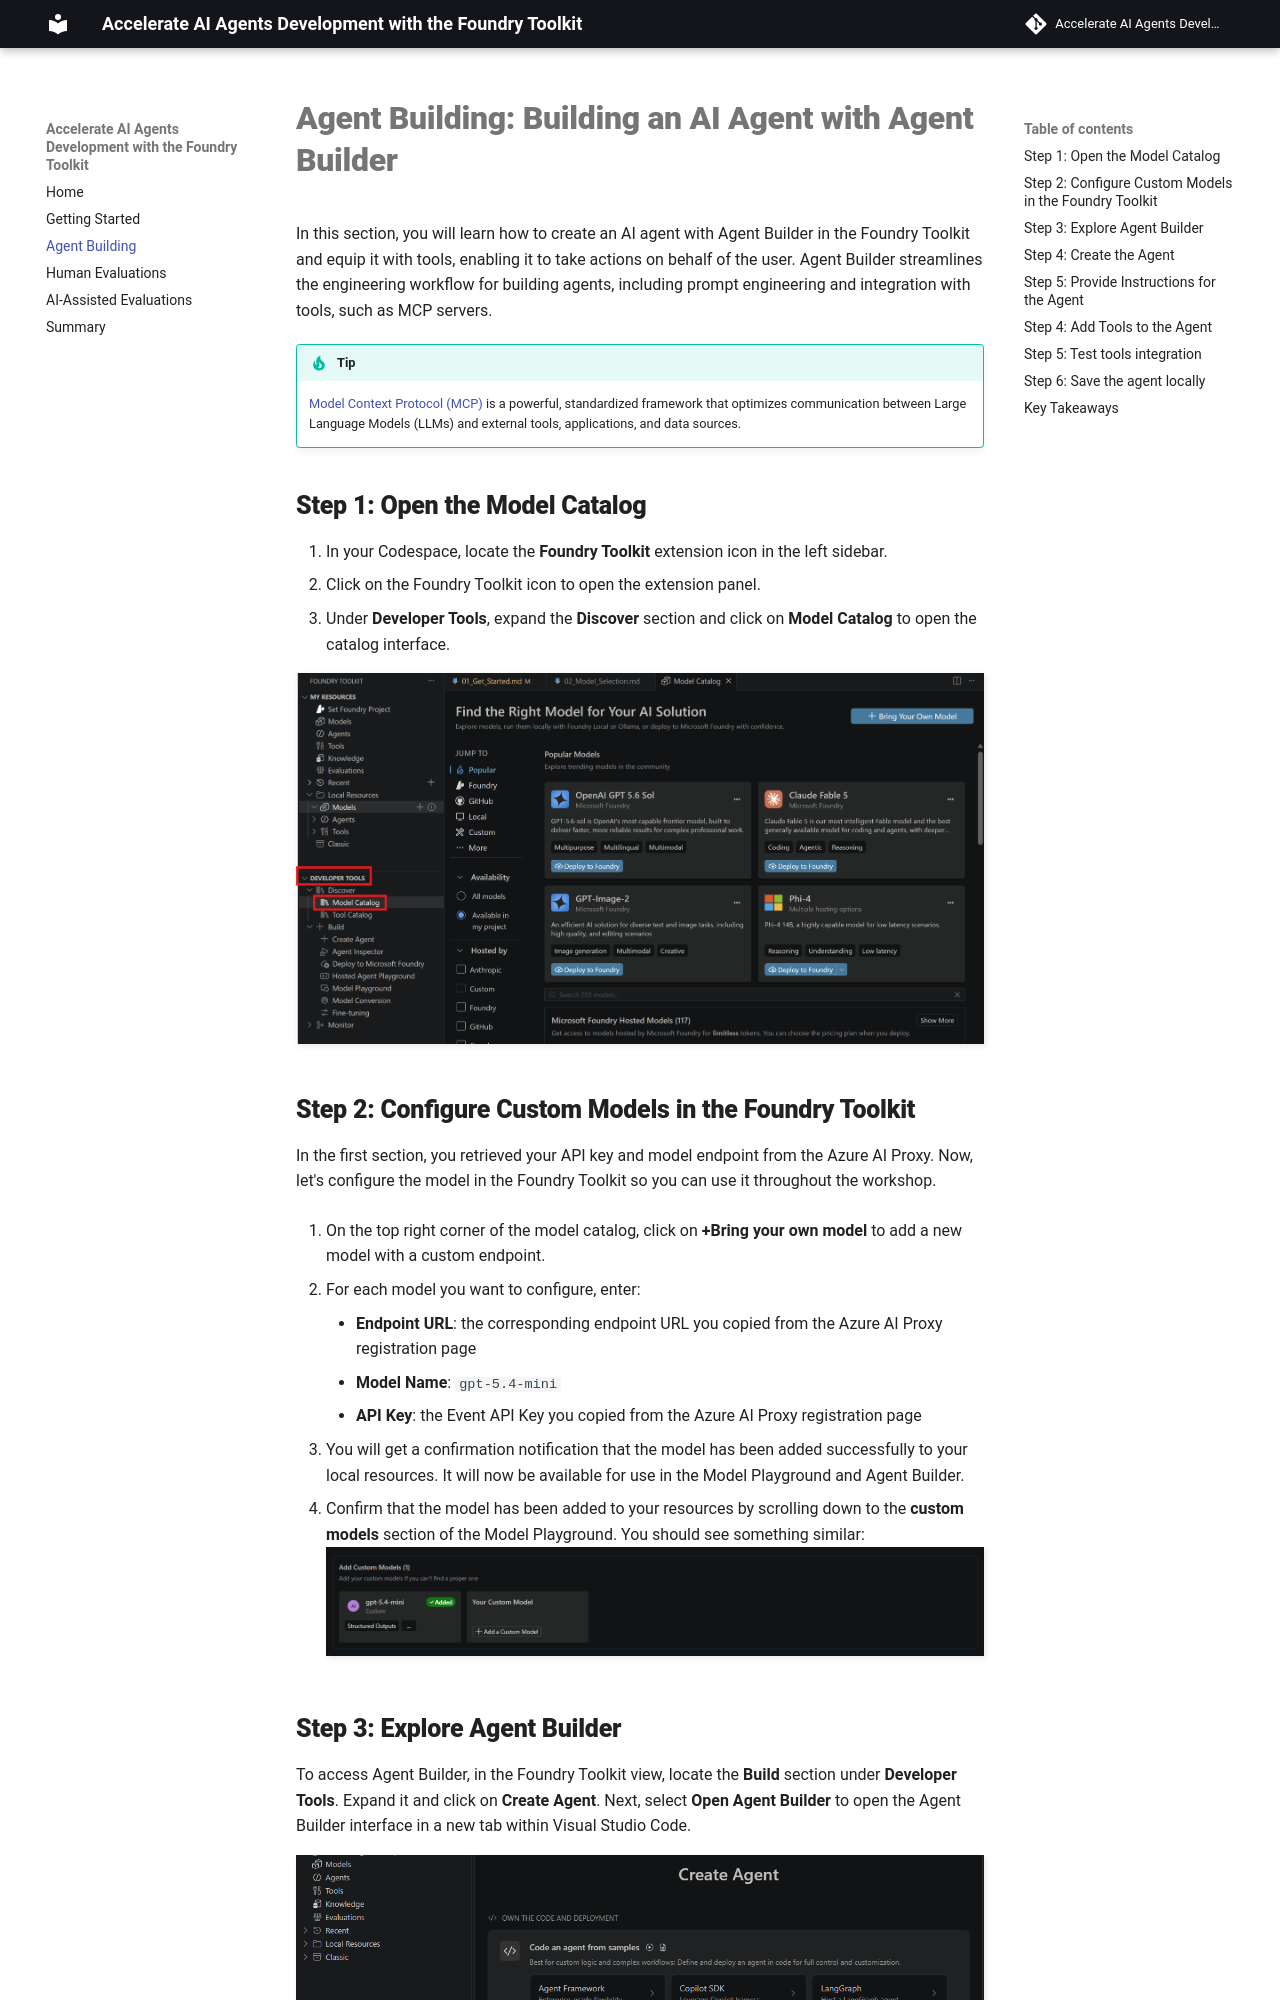

repository: carlotta94c/accelerate-ai-agents-development-with-gh-models-and-ai-toolkit · page: 02_Agent_Building/index.html · generator: mkdocs

# Agent Building: Building an AI Agent with Agent Builder

In this section, you will learn how to create an AI agent with Agent Builder in the Foundry Toolkit and equip it with tools, enabling it to take actions on behalf of the user. Agent Builder streamlines the engineering workflow for building agents, including prompt engineering and integration with tools, such as MCP servers.

!!! tip
    [Model Context Protocol (MCP)](https://modelcontextprotocol.io/docs/getting-started/intro) is a powerful, standardized framework that optimizes communication between Large Language Models (LLMs) and external tools, applications, and data sources.

## Step 1: Open the Model Catalog

1. In your Codespace, locate the **Foundry Toolkit** extension icon in the left sidebar.
2. Click on the Foundry Toolkit icon to open the extension panel.
3. Under **Developer Tools**, expand the **Discover** section and click on **Model Catalog** to open the catalog interface.

![Model Catalog](../img/model_catalog.png)

## Step 2: Configure Custom Models in the Foundry Toolkit

In the first section, you retrieved your API key and model endpoint from the Azure AI Proxy. Now, let's configure the model in the Foundry Toolkit so you can use it throughout the workshop.

1. On the top right corner of the model catalog, click on **+Bring your own model** to add a new model with a custom endpoint.

2. For each model you want to configure, enter:
    - **Endpoint URL**: the corresponding endpoint URL you copied from the Azure AI Proxy registration page
    - **Model Name**: `gpt-5.4-mini`
    - **API Key**: the Event API Key you copied from the Azure AI Proxy registration page

3. You will get a confirmation notification that the model has been added successfully to your local resources. It will now be available for use in the Model Playground and Agent Builder.

4. Confirm that the model has been added to your resources by scrolling down to the **custom models** section of the Model Playground. You should see something similar:
![Custom Model](../img/custom_model.png)
